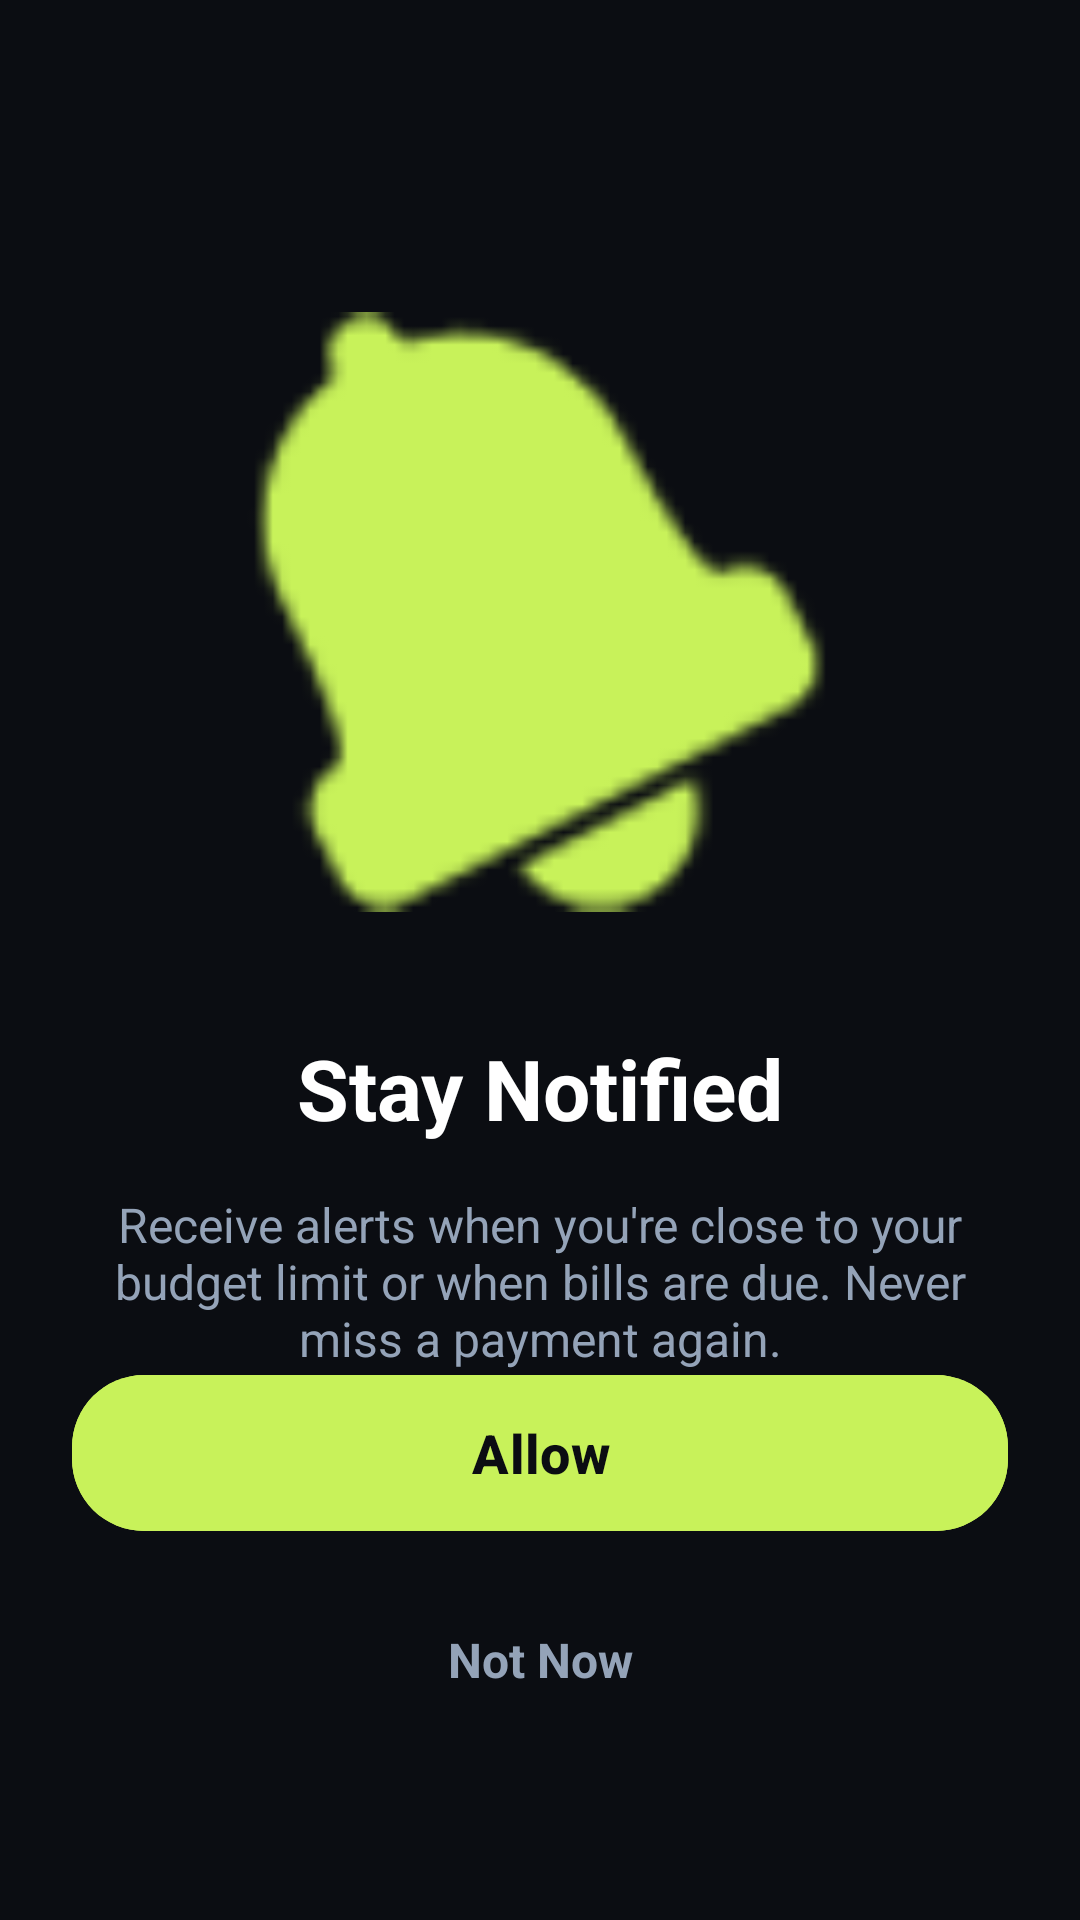

Here is an Android app screen rendered from its layout file. Give the layout XML and the strings, colors and styles it references.
<!-- AndroidManifest.xml: application theme Theme.Moneymap -->
<!-- res/layout/activity_notification_permission.xml -->
<?xml version="1.0" encoding="utf-8"?>
<androidx.constraintlayout.widget.ConstraintLayout xmlns:android="http://schemas.android.com/apk/res/android"
    xmlns:app="http://schemas.android.com/apk/res-auto"
    xmlns:tools="http://schemas.android.com/tools"
    android:layout_width="match_parent"
    android:layout_height="match_parent"
    android:background="@color/bg_dark"
    android:padding="24dp">

    <ImageView
        android:id="@+id/notification_illustration"
        android:layout_width="200dp"
        android:layout_height="200dp"
        android:layout_marginTop="80dp"
        android:src="@android:drawable/ic_popup_reminder"
        app:layout_constraintEnd_toEndOf="parent"
        app:layout_constraintStart_toStartOf="parent"
        app:layout_constraintTop_toTopOf="parent"
        app:tint="@color/accent_lime" />

    <TextView
        android:id="@+id/tv_title"
        android:layout_width="wrap_content"
        android:layout_height="wrap_content"
        android:layout_marginTop="40dp"
        android:text="@string/stay_notified"
        android:textColor="@color/white"
        android:textSize="28sp"
        android:textStyle="bold"
        app:layout_constraintEnd_toEndOf="parent"
        app:layout_constraintStart_toStartOf="parent"
        app:layout_constraintTop_toBottomOf="@id/notification_illustration" />

    <TextView
        android:id="@+id/tv_description"
        android:layout_width="0dp"
        android:layout_height="wrap_content"
        android:layout_marginTop="16dp"
        android:gravity="center"
        android:text="@string/notification_desc"
        android:textColor="@color/text_muted"
        android:textSize="16sp"
        app:layout_constraintEnd_toEndOf="parent"
        app:layout_constraintStart_toStartOf="parent"
        app:layout_constraintTop_toBottomOf="@id/tv_title" />

    <com.google.android.material.button.MaterialButton
        android:id="@+id/btn_allow"
        android:layout_width="match_parent"
        android:layout_height="60dp"
        android:layout_marginBottom="16dp"
        android:backgroundTint="@color/accent_lime"
        android:text="@string/allow"
        android:textAllCaps="false"
        android:textColor="@color/bg_dark"
        android:textSize="18sp"
        android:textStyle="bold"
        app:cornerRadius="24dp"
        app:layout_constraintBottom_toTopOf="@id/btn_not_now" />

    <TextView
        android:id="@+id/btn_not_now"
        android:layout_width="wrap_content"
        android:layout_height="wrap_content"
        android:layout_marginBottom="40dp"
        android:padding="12dp"
        android:text="@string/not_now"
        android:textColor="@color/text_muted"
        android:textSize="16sp"
        android:textStyle="bold"
        app:layout_constraintBottom_toBottomOf="parent"
        app:layout_constraintEnd_toEndOf="parent"
        app:layout_constraintStart_toStartOf="parent" />

</androidx.constraintlayout.widget.ConstraintLayout>
<!-- resources referenced by this layout -->
<resources>
  <color name="accent_lime">#C8F25A</color>
  <color name="bg_dark">#0B0D12</color>
  <color name="text_muted">#94A3B8</color>
  <color name="white">#FFFFFFFF</color>
  <string name="allow">Allow</string>
  <string name="not_now">Not Now</string>
  <string name="notification_desc">Receive alerts when you\'re close to your budget limit or when bills are due. Never miss a payment again.</string>
  <string name="stay_notified">Stay Notified</string>
  <style name="Theme.Moneymap" parent="Base.Theme.Moneymap" />
  <style name="Base.Theme.Moneymap" parent="Theme.Material3.DayNight.NoActionBar">
          
          <item name="colorPrimary">@color/accent_lime</item>
          <item name="android:windowBackground">@color/bg_dark</item>
          <item name="android:statusBarColor">@color/bg_dark</item>
          <item name="android:navigationBarColor">@color/surface_card</item>
  
          
          <item name="android:textColorPrimary">@color/text_primary</item>
          <item name="android:textColorSecondary">@color/text_muted</item>
      </style>
  <color name="surface_card">#161A24</color>
  <color name="text_primary">#E8ECF4</color>
</resources>
